The GitHub repository UdayiniReddy03/financial-document-tampering contains a labelled image folder "patches" with 2 categories: genuine, tampered. Examples follow, each with its label.

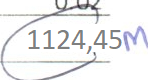
Label: tampered

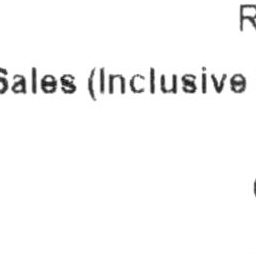
Label: genuine

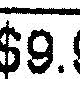
Label: tampered

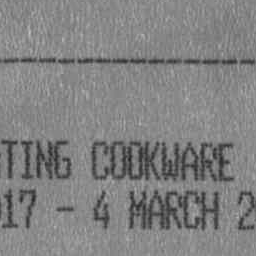
Label: genuine

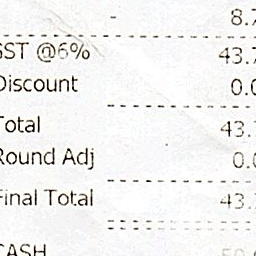
Label: genuine

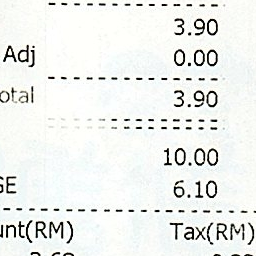
Label: genuine
